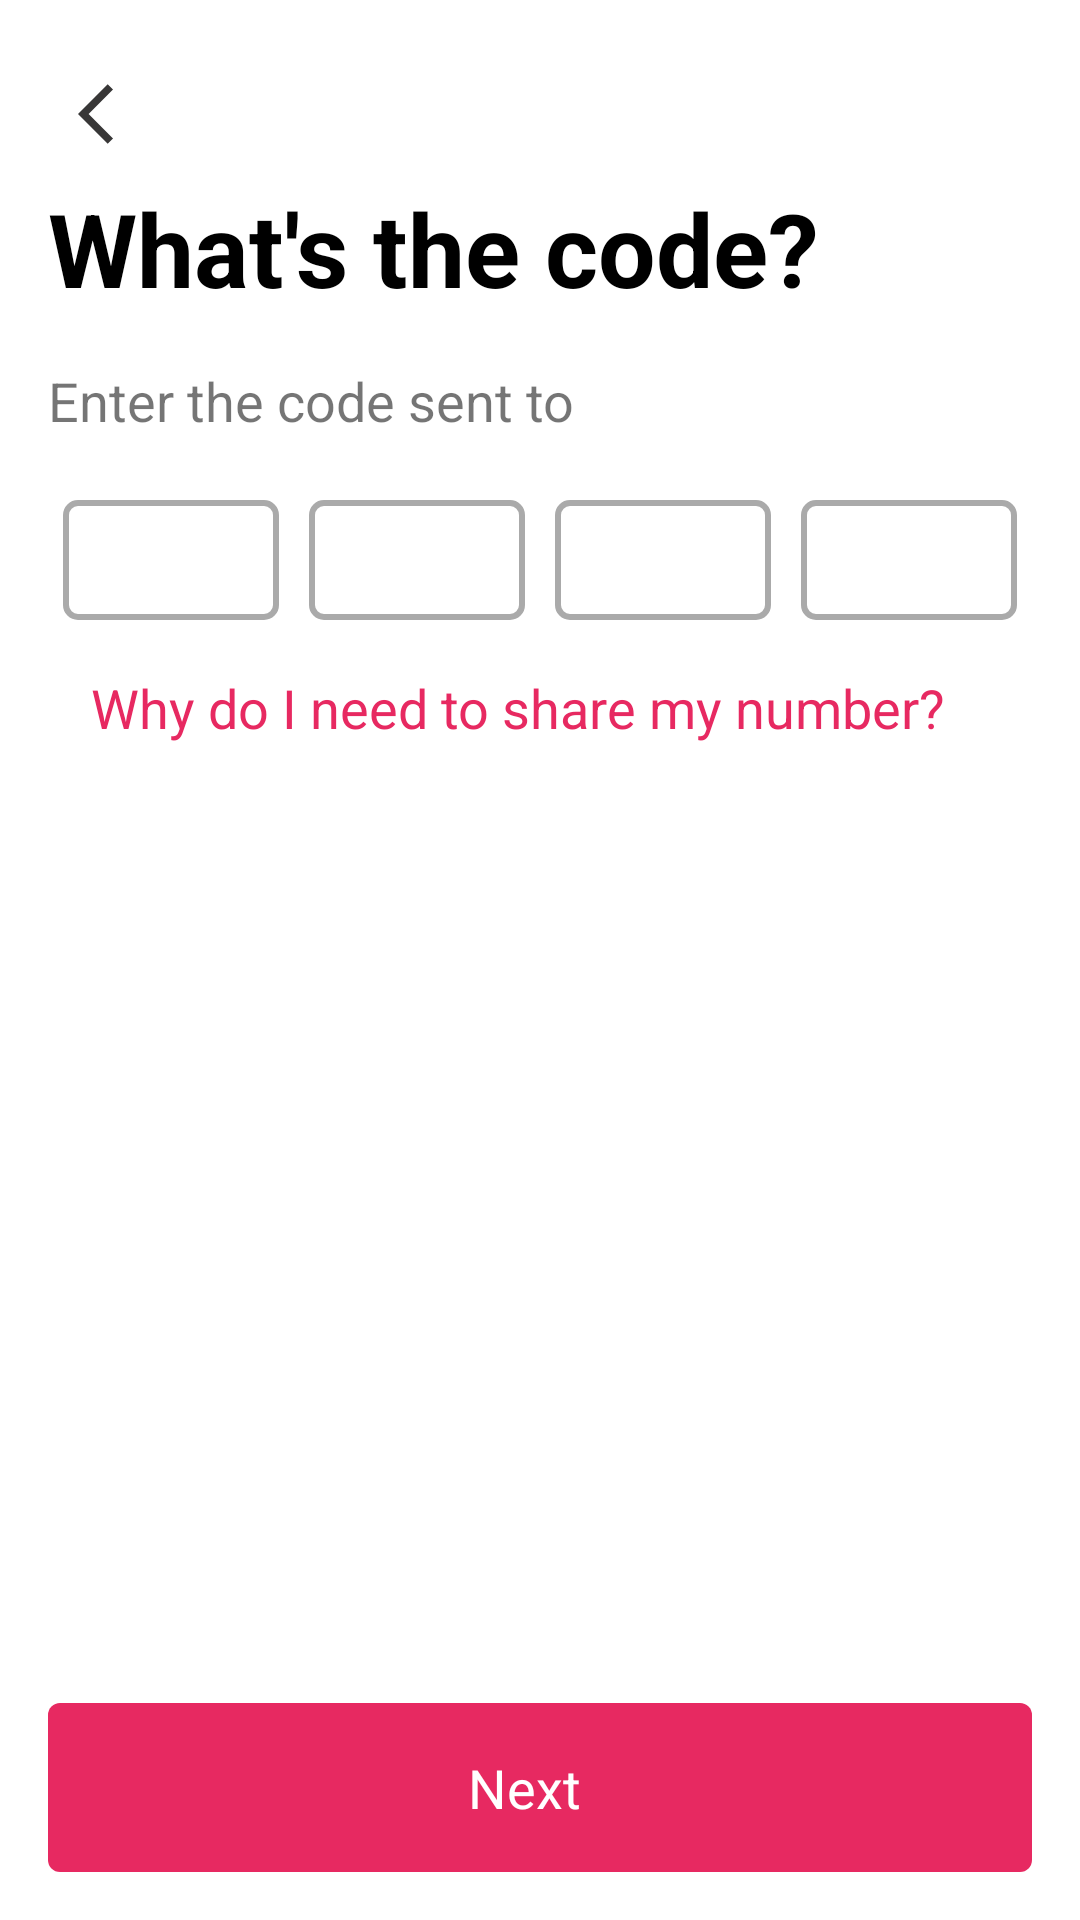

Reconstruct the res/layout file that produces this screen, plus the resources it refers to.
<!-- AndroidManifest.xml: application theme Theme.Avidii2 -->
<!-- res/layout/activity_otp_screen.xml -->
<androidx.constraintlayout.widget.ConstraintLayout xmlns:android="http://schemas.android.com/apk/res/android"
    xmlns:app="http://schemas.android.com/apk/res-auto"
    android:layout_width="match_parent"
    android:layout_height="match_parent"
    android:background="@color/white"
    android:padding="16dp">

    <ImageButton
        android:id="@+id/backButton"
        android:layout_width="wrap_content"
        android:layout_height="wrap_content"
        android:background="@android:color/transparent"
        android:src="@drawable/baseline_arrow_back_ios_24"
        android:padding="10dp"
        app:layout_constraintTop_toTopOf="parent"
        app:layout_constraintStart_toStartOf="parent" />

    <TextView
        android:id="@+id/textView"
        android:layout_width="wrap_content"
        android:layout_height="wrap_content"
        android:text="What's the code?"
        android:textColor="#000000"
        android:textSize="34sp"
        android:textStyle="bold"
        app:layout_constraintStart_toStartOf="parent"
        app:layout_constraintTop_toBottomOf="@id/backButton" />

    <TextView
        android:id="@+id/tv_sub_title"
        android:layout_width="wrap_content"
        android:layout_height="wrap_content"
        android:layout_marginTop="16dp"
        android:text="Enter the code sent to"
        android:textSize="18sp"
        app:layout_constraintStart_toStartOf="parent"
        app:layout_constraintTop_toBottomOf="@+id/textView" />

    <LinearLayout
        android:id="@+id/otp_container"
        android:layout_width="match_parent"
        android:layout_height="wrap_content"
        android:layout_marginTop="16dp"
        android:gravity="center"
        android:orientation="horizontal"
        app:layout_constraintStart_toStartOf="parent"
        app:layout_constraintTop_toBottomOf="@+id/tv_sub_title">


        <EditText
            android:id="@+id/otp_box_1"
            android:layout_width="0dp"
            android:layout_weight="1"
            android:layout_height="40dp"
            android:layout_margin="5dp"
            android:maxLength="1"
            android:inputType="number"
            android:background="@drawable/edit_text_background"
            android:nextFocusForward="@+id/otp_box_2"
            android:textSize="24sp"
            android:gravity="center"/>

        <EditText
            android:id="@+id/otp_box_2"
            android:layout_width="0dp"
            android:layout_weight="1"
            android:layout_height="40dp"
            android:layout_margin="5dp"
            android:maxLength="1"
            android:inputType="number"
            android:background="@drawable/edit_text_background"
            android:nextFocusForward="@+id/otp_box_3"
            android:textSize="24sp"
            android:gravity="center"/>

        <EditText
            android:id="@+id/otp_box_3"
            android:layout_width="0dp"
            android:layout_weight="1"
            android:layout_height="40dp"
            android:layout_margin="5dp"
            android:maxLength="1"
            android:inputType="number"
            android:background="@drawable/edit_text_background"
            android:nextFocusForward="@+id/otp_box_4"
            android:textSize="24sp"
            android:gravity="center"/>

        <EditText
            android:id="@+id/otp_box_4"
            android:layout_width="0dp"
            android:layout_weight="1"
            android:layout_height="40dp"
            android:layout_margin="5dp"
            android:maxLength="1"
            android:inputType="number"
            android:background="@drawable/edit_text_background"
            android:textSize="24sp"
            android:gravity="center" />

    </LinearLayout>

    <TextView
        android:id="@+id/tv_timer"
        android:layout_width="wrap_content"
        android:layout_height="wrap_content"
        android:layout_marginStart="64dp"
        android:layout_marginTop="12dp"
        android:layout_marginEnd="79dp"
        android:text="Why do I need to share my number?"
        android:textColor="@color/primaryColor"
        android:textSize="18sp"
        app:layout_constraintEnd_toEndOf="parent"
        app:layout_constraintStart_toStartOf="parent"
        app:layout_constraintTop_toBottomOf="@id/otp_container" />

    <LinearLayout
        android:id="@+id/otp_next"
        android:layout_width="match_parent"
        android:layout_height="wrap_content"
        android:background="@drawable/backgroundbuttonnext"
        android:gravity="center"
        android:orientation="horizontal"
        android:padding="16dp"
        app:cornerRadius="4dp"
        app:layout_constraintBottom_toBottomOf="parent"
        app:layout_constraintStart_toStartOf="parent">

        <TextView
            android:layout_width="wrap_content"
            android:layout_height="wrap_content"
            android:textColor="@color/white"
            android:text="Next"
            android:textSize="18sp" />

        <ImageView
            android:layout_width="wrap_content"
            android:layout_height="wrap_content"
            android:layout_marginStart="10dp"
            android:src="@drawable/baseline_arrow_forward_24" />
    </LinearLayout>

</androidx.constraintlayout.widget.ConstraintLayout>
<!-- resources referenced by this layout -->
<resources>
  <color name="primaryColor">#E72961</color>
  <color name="white">#FFFFFFFF</color>
  <!-- drawable backgroundbuttonnext (drawable) -->
  <shape xmlns:android="http://schemas.android.com/apk/res/android" >
      <solid android:color="@color/primaryColor" />
      <corners android:radius="4dp"/>
  </shape>
  <!-- drawable baseline_arrow_back_ios_24 (drawable) -->
  <vector android:autoMirrored="true" android:height="24dp"
      android:tint="#383737" android:viewportHeight="24"
      android:viewportWidth="24" android:width="24dp" xmlns:android="http://schemas.android.com/apk/res/android">
      <path android:fillColor="@android:color/white" android:pathData="M11.67,3.87L9.9,2.1 0,12l9.9,9.9 1.77,-1.77L3.54,12z"/>
  </vector>
  <!-- drawable edit_text_background (drawable) -->
  <selector xmlns:android="http://schemas.android.com/apk/res/android">
      <item android:state_focused="true">
          <shape android:shape="rectangle">
              <solid android:color="@android:color/white"/>
              <stroke android:color="@color/primaryColor" android:width="2dp"/>
              <corners android:radius="4dp" />
          </shape>
      </item>
      <item>
          <shape android:shape="rectangle">
              <solid android:color="@android:color/white"/>
              <stroke android:color="@android:color/darker_gray" android:width="2dp"/>
              <corners android:radius="4dp" />
          </shape>
      </item>
  </selector>
  <style name="Theme.Avidii2" parent="Base.Theme.Avidii2">
  
      </style>
  <style name="Base.Theme.Avidii2" parent="Theme.MaterialComponents.DayNight.NoActionBar">
          
        <item name="colorPrimaryDark">@color/primaryColor</item>
      </style>
</resources>
